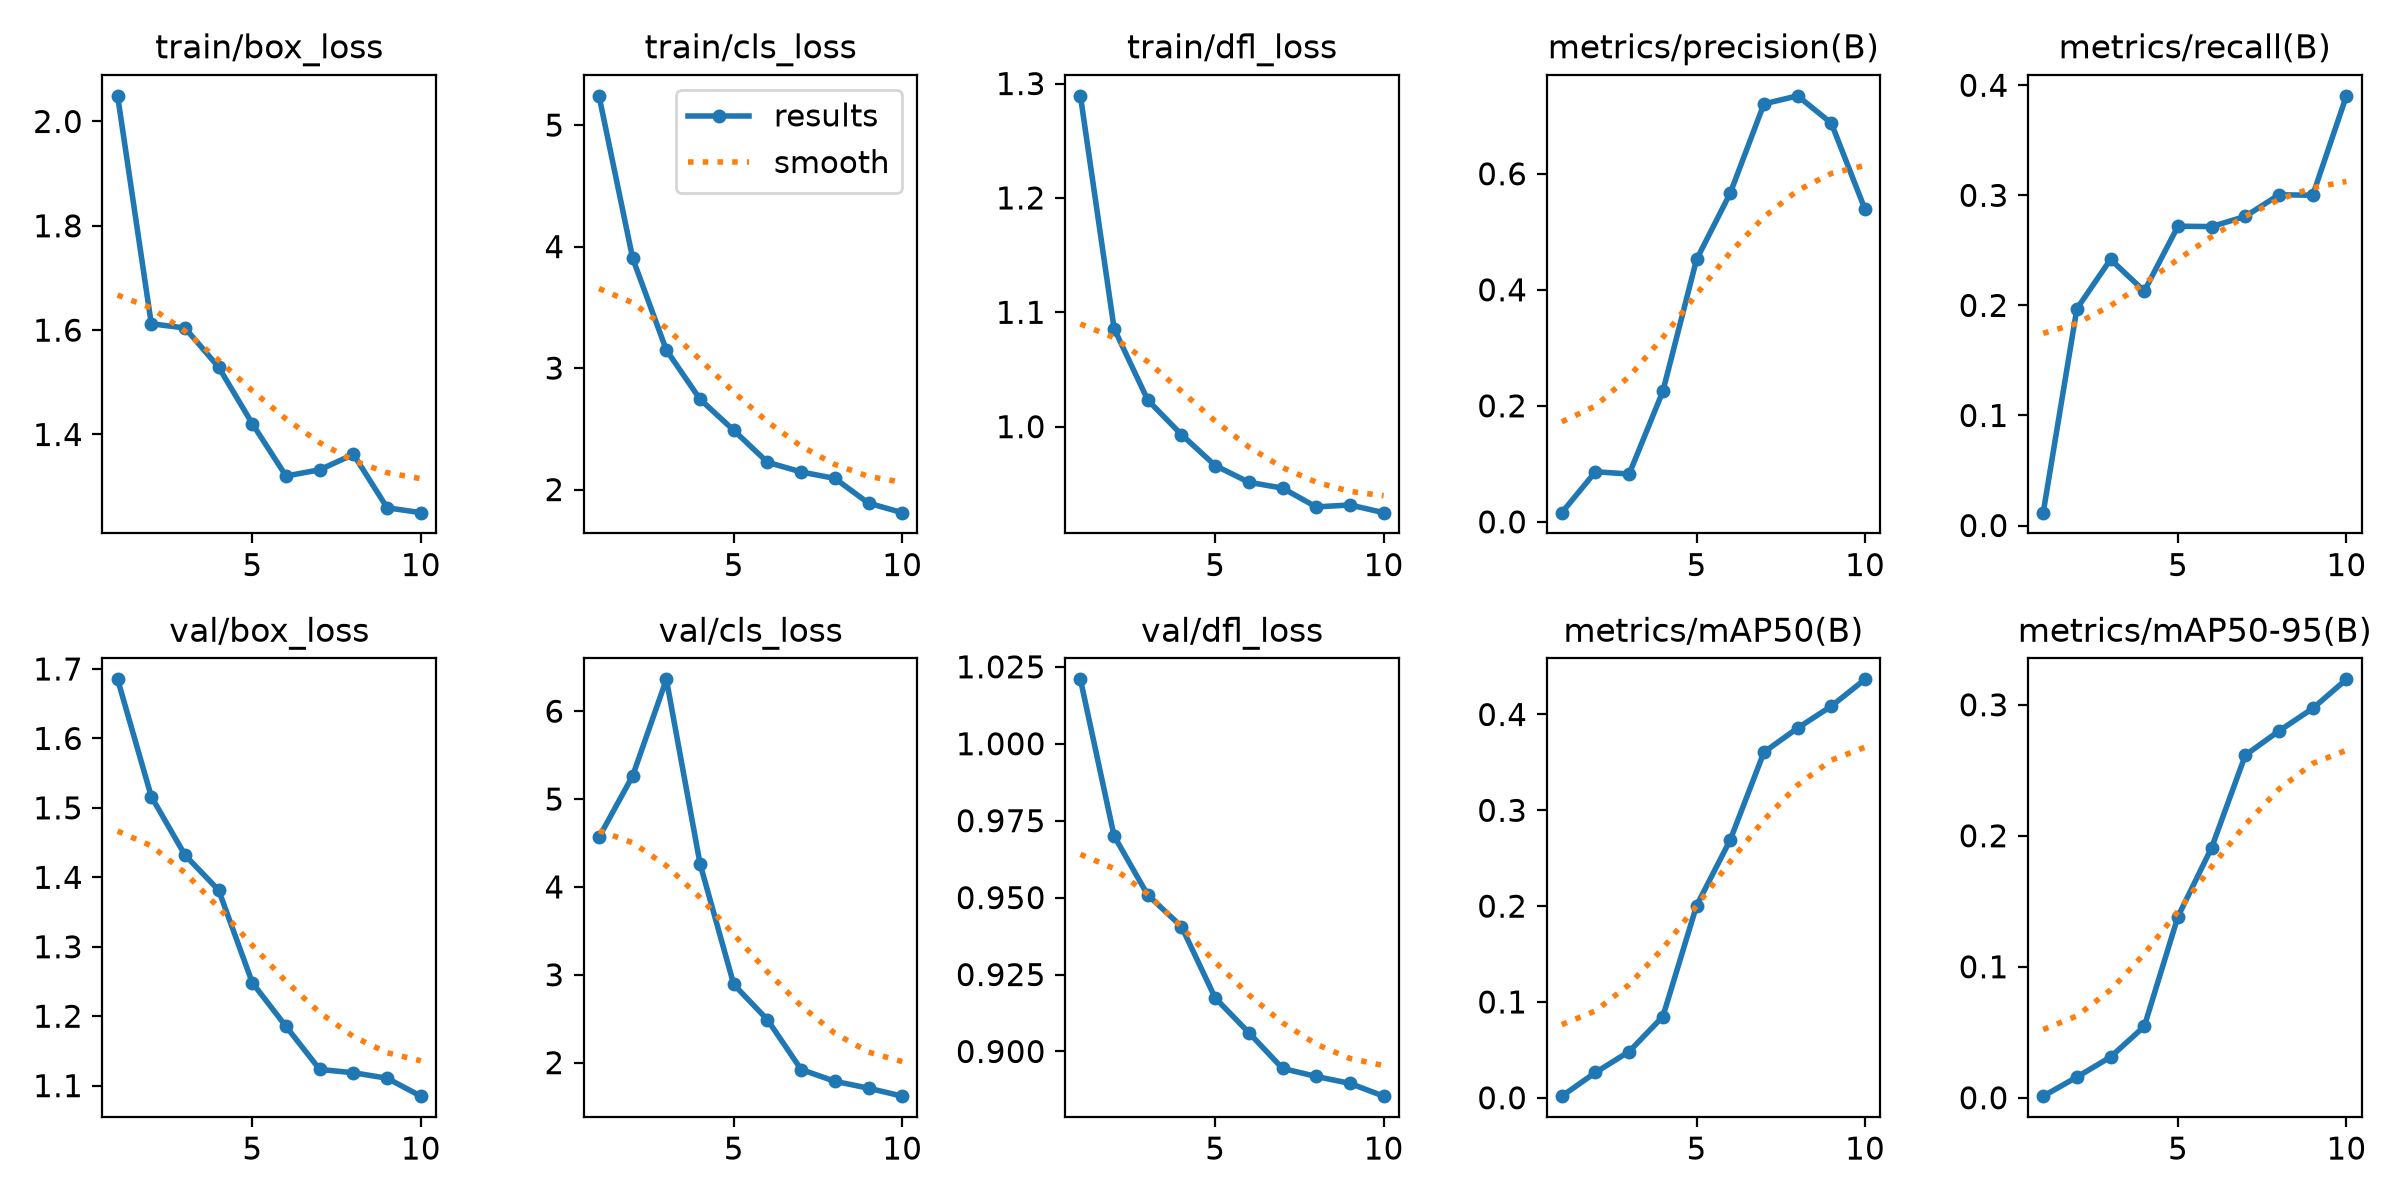

The data file committed next to this chart (first rows):
epoch, time, train/box_loss, train/cls_loss, train/dfl_loss, metrics/precision(B), metrics/recall(B), metrics/mAP50(B), metrics/mAP50-95(B), val/box_loss, val/cls_loss, val/dfl_loss, lr/pg0, lr/pg1, lr/pg2
1, 26.88, 2.049, 5.241, 1.289, 0.01585, 0.01169, 0.00169, 0.00123, 1.685, 4.565, 1.021, 0.0001591, 0.0001591, 0.0001591
2, 56.87, 1.612, 3.903, 1.086, 0.08637, 0.197, 0.0264, 0.01581, 1.516, 5.265, 0.97, 0.0002935, 0.0002935, 0.0002935
3, 86.6, 1.604, 3.148, 1.023, 0.08247, 0.2418, 0.04826, 0.03113, 1.432, 6.363, 0.9508, 0.0003949, 0.0003949, 0.0003949
4, 115.5, 1.529, 2.743, 0.9931, 0.2252, 0.2129, 0.08481, 0.05448, 1.381, 4.262, 0.9406, 0.0003515, 0.0003515, 0.0003515
5, 142, 1.421, 2.488, 0.966, 0.4523, 0.272, 0.2005, 0.1383, 1.248, 2.89, 0.9174, 0.000302, 0.000302, 0.000302
6, 167.5, 1.32, 2.225, 0.9514, 0.5667, 0.2716, 0.2691, 0.191, 1.185, 2.488, 0.9061, 0.0002525, 0.0002525, 0.0002525
7, 191.7, 1.332, 2.145, 0.9463, 0.7204, 0.2809, 0.3606, 0.2616, 1.123, 1.922, 0.8945, 0.000203, 0.000203, 0.000203
8, 215.6, 1.362, 2.092, 0.9298, 0.7343, 0.3005, 0.3859, 0.28, 1.119, 1.788, 0.8919, 0.0001535, 0.0001535, 0.0001535
9, 239.3, 1.26, 1.888, 0.9315, 0.6872, 0.3001, 0.4087, 0.2972, 1.111, 1.709, 0.8896, 0.000104, 0.000104, 0.000104
10, 263.1, 1.25, 1.81, 0.9248, 0.5386, 0.3904, 0.4367, 0.3194, 1.085, 1.619, 0.8855, 5.45e-05, 5.45e-05, 5.45e-05
